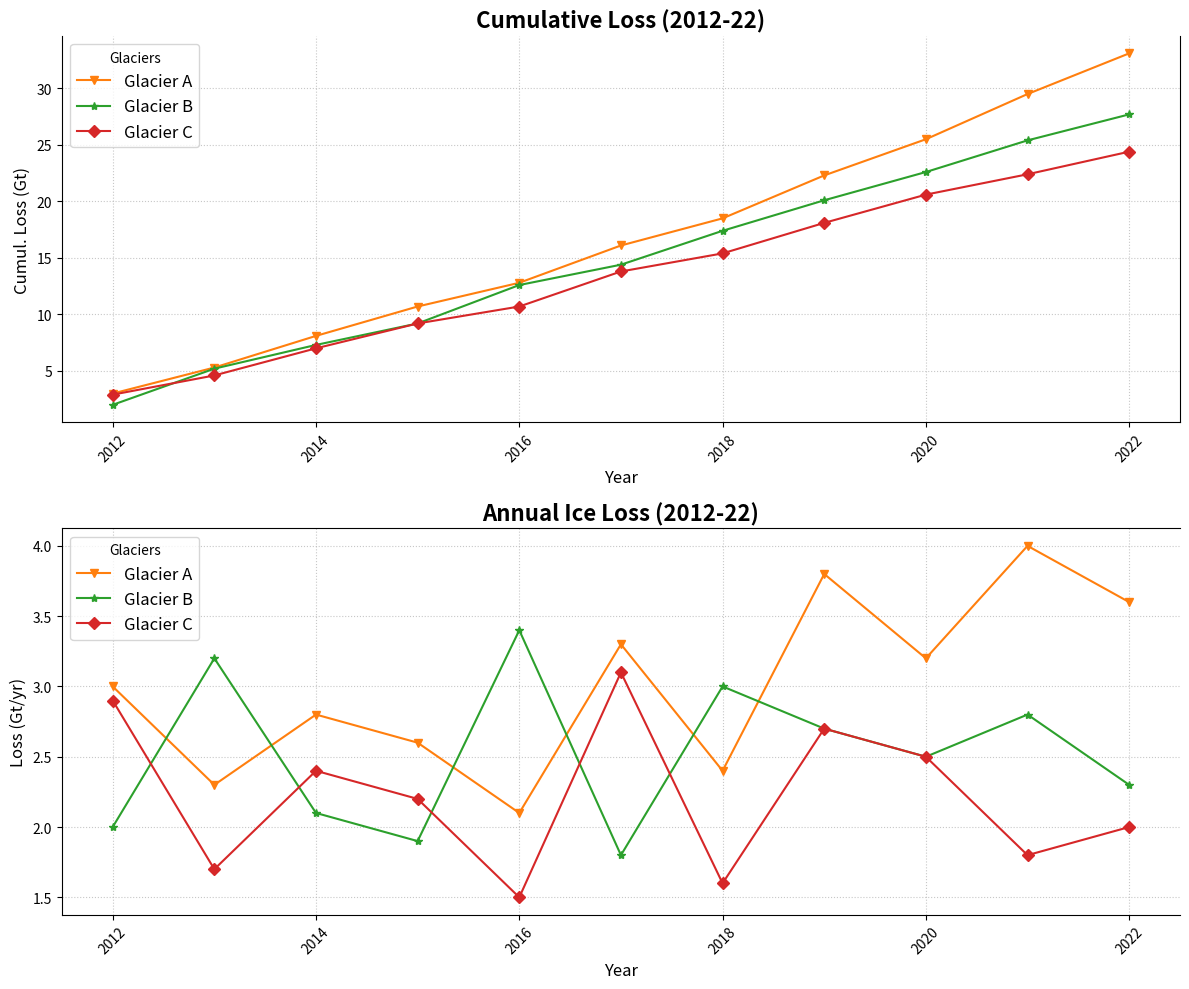

Here is the Python script that generated this plot:
import matplotlib.pyplot as plt
import numpy as np

years = np.arange(2012, 2023)

glacier_a = np.array([3.0, 2.3, 2.8, 2.6, 2.1, 3.3, 2.4, 3.8, 3.2, 4.0, 3.6])
glacier_b = np.array([2.0, 3.2, 2.1, 1.9, 3.4, 1.8, 3.0, 2.7, 2.5, 2.8, 2.3])
glacier_c = np.array([2.9, 1.7, 2.4, 2.2, 1.5, 3.1, 1.6, 2.7, 2.5, 1.8, 2.0])

cumulative_a = np.cumsum(glacier_a)
cumulative_b = np.cumsum(glacier_b)
cumulative_c = np.cumsum(glacier_c)

fig, axs = plt.subplots(2, 1, figsize=(12, 10))

# Cumulative Loss Plot
axs[0].plot(years, cumulative_a, marker='v', label='Glacier A', color='#ff7f0e')
axs[0].plot(years, cumulative_b, marker='*', label='Glacier B', color='#2ca02c')
axs[0].plot(years, cumulative_c, marker='D', label='Glacier C', color='#d62728')

axs[0].set_title("Cumulative Loss (2012-22)", fontsize=16, fontweight='bold')
axs[0].set_xlabel("Year", fontsize=12)
axs[0].set_ylabel("Cumul. Loss (Gt)", fontsize=12)
axs[0].legend(loc='upper left', title='Glaciers', fontsize=12)
axs[0].grid(True, linestyle=':', alpha=0.7)
axs[0].tick_params(axis='x', rotation=45)
axs[0].spines['top'].set_visible(False)

# Annual Ice Loss Plot
axs[1].plot(years, glacier_a, marker='v', label='Glacier A', color='#ff7f0e')
axs[1].plot(years, glacier_b, marker='*', label='Glacier B', color='#2ca02c')
axs[1].plot(years, glacier_c, marker='D', label='Glacier C', color='#d62728')

axs[1].set_title("Annual Ice Loss (2012-22)", fontsize=16, fontweight='bold')
axs[1].set_xlabel("Year", fontsize=12)
axs[1].set_ylabel("Loss (Gt/yr)", fontsize=12)
axs[1].legend(loc='upper left', title='Glaciers', fontsize=12)
axs[1].grid(True, linestyle=':', alpha=0.7)
axs[1].tick_params(axis='x', rotation=45)
axs[1].spines['right'].set_visible(False)

plt.tight_layout()
plt.show()
